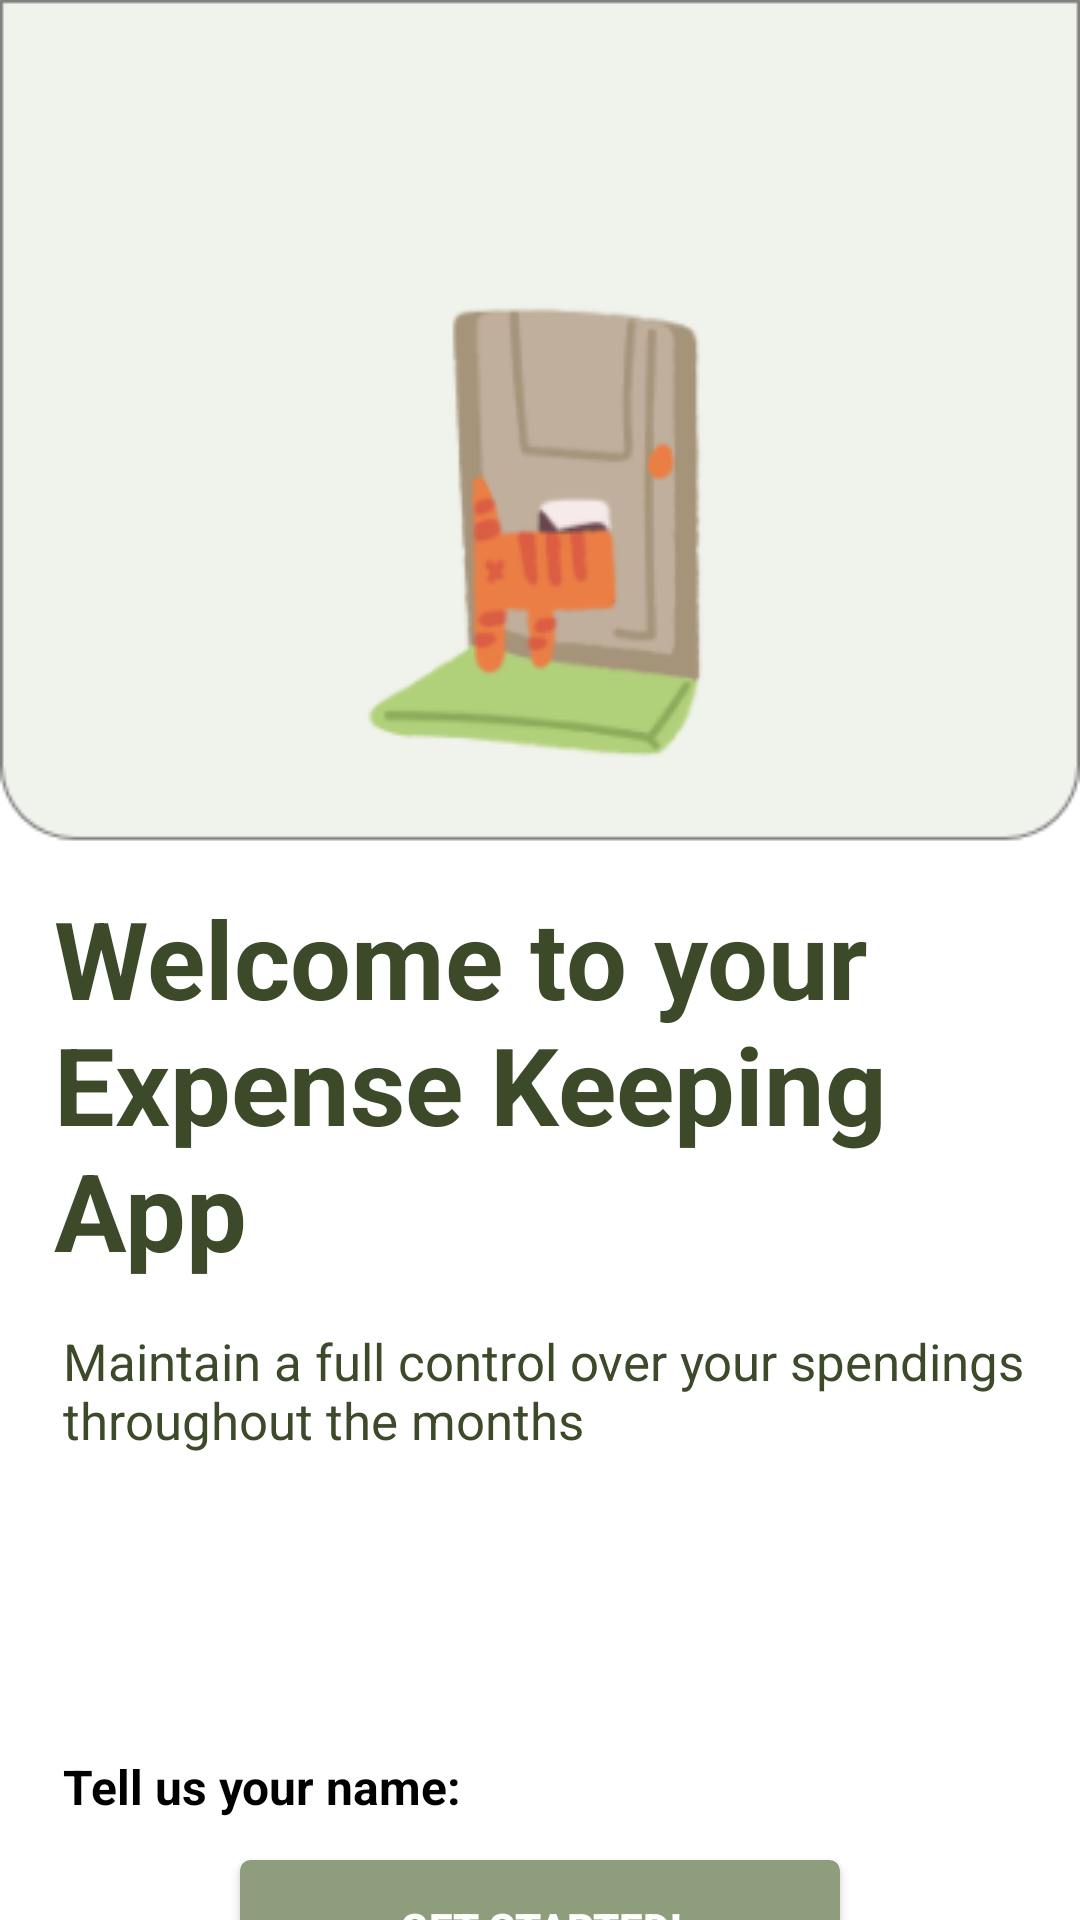

This screen was rendered from an Android layout file. Write that file and the resources it references.
<!-- AndroidManifest.xml: application theme Theme.HomeownerCompanion -->
<!-- res/layout/activity_welcome.xml -->
<?xml version="1.0" encoding="utf-8"?>
<LinearLayout
    xmlns:android="http://schemas.android.com/apk/res/android"
    xmlns:app="http://schemas.android.com/apk/res-auto"
    xmlns:tools="http://schemas.android.com/tools"
    android:layout_width="match_parent"
    android:layout_height="match_parent"
    android:orientation="vertical"
    android:gravity="center"
    android:background="@drawable/welcomescreen"
    tools:context=".WelcomeActivity">

    <TextView
        android:layout_width="match_parent"
        android:layout_height="wrap_content"
        android:text="Welcome to your Expense Keeping App"
        android:textSize="36dp"
        android:id="@+id/welcomeTitle"
        android:textStyle="bold"
        android:textColor="@color/text_light"
        android:layout_marginStart="12dp"
        android:layout_marginTop="320dp"
        />
    <TextView
        android:layout_width="match_parent"
        android:layout_height="wrap_content"
        android:text="Maintain a full control over your spendings throughout the months"
        android:textSize="17dp"
        android:id="@+id/welcomeSubTitle"
        android:textStyle="normal"
        android:textColor="@color/text_light"
        android:layout_marginStart="14dp"
        android:layout_marginTop="15dp"
        android:layout_marginBottom="100dp"/>
    <TextView
        android:layout_width="match_parent"
        android:layout_height="wrap_content"
        android:text="Tell us your name:"
        android:textSize="16dp"
        android:textStyle="bold"
        android:textColor="@color/black"
        android:id="@+id/nameInput"
        android:layout_marginStart="14dp"

        />
    <EditText
        android:layout_width="350dp"
        android:layout_height="wrap_content"
        android:hint="Your name"
        android:textStyle="italic"
        android:textColorHint="@color/grey"
        android:id="@+id/textInput"
        />
    <Button
        android:layout_width="200dp"
        android:layout_height="45dp"
        android:text="Get Started!"
        android:textStyle="bold"
        android:textColor="@color/background"
        android:layout_marginTop="5dp"
        android:background="@drawable/mybutton"
        android:id="@+id/getStartedButton"
        />


</LinearLayout>
<!-- resources referenced by this layout -->
<resources>
  <color name="background">#FFFFFFFF</color>
  <color name="black">#FF000000</color>
  <color name="grey">#808080</color>
  <color name="text_light">#3C4A29</color>
  <!-- drawable mybutton (drawable) -->
  <?xml version="1.0" encoding="utf-8"?>
  <selector xmlns:android="http://schemas.android.com/apk/res/android">
      <item android:state_pressed="true" >
          <shape android:shape="rectangle"  >
              <corners android:radius="3dip" />
              <stroke android:width="1dip" android:color="#5e7974" />
              <gradient android:angle="-90" android:startColor="#345953" android:endColor="#689a92"  />
          </shape>
      </item>
      <item android:state_focused="true">
          <shape android:shape="rectangle"  >
              <corners android:radius="5dip" />
              <stroke android:width="1dip" android:color="#5e7974" />
              <solid android:color="@color/primary_dark"/>
          </shape>
      </item>
      <item >
          <shape android:shape="rectangle"  >
              <corners android:radius="3dip" />
              <stroke android:width="1dip" android:color="@color/primary_dark" />
              <gradient android:angle="-90" android:startColor="@color/primary_dark" android:endColor="@color/primary_dark" />
          </shape>
      </item>
  </selector>
  <!-- drawable welcomescreen: png bitmap (drawable, 15372 bytes) -->
  <style name="Theme.HomeownerCompanion" parent="android:Theme.Material.Light.NoActionBar" />
  <color name="primary_dark">#8E9E7C</color>
</resources>
